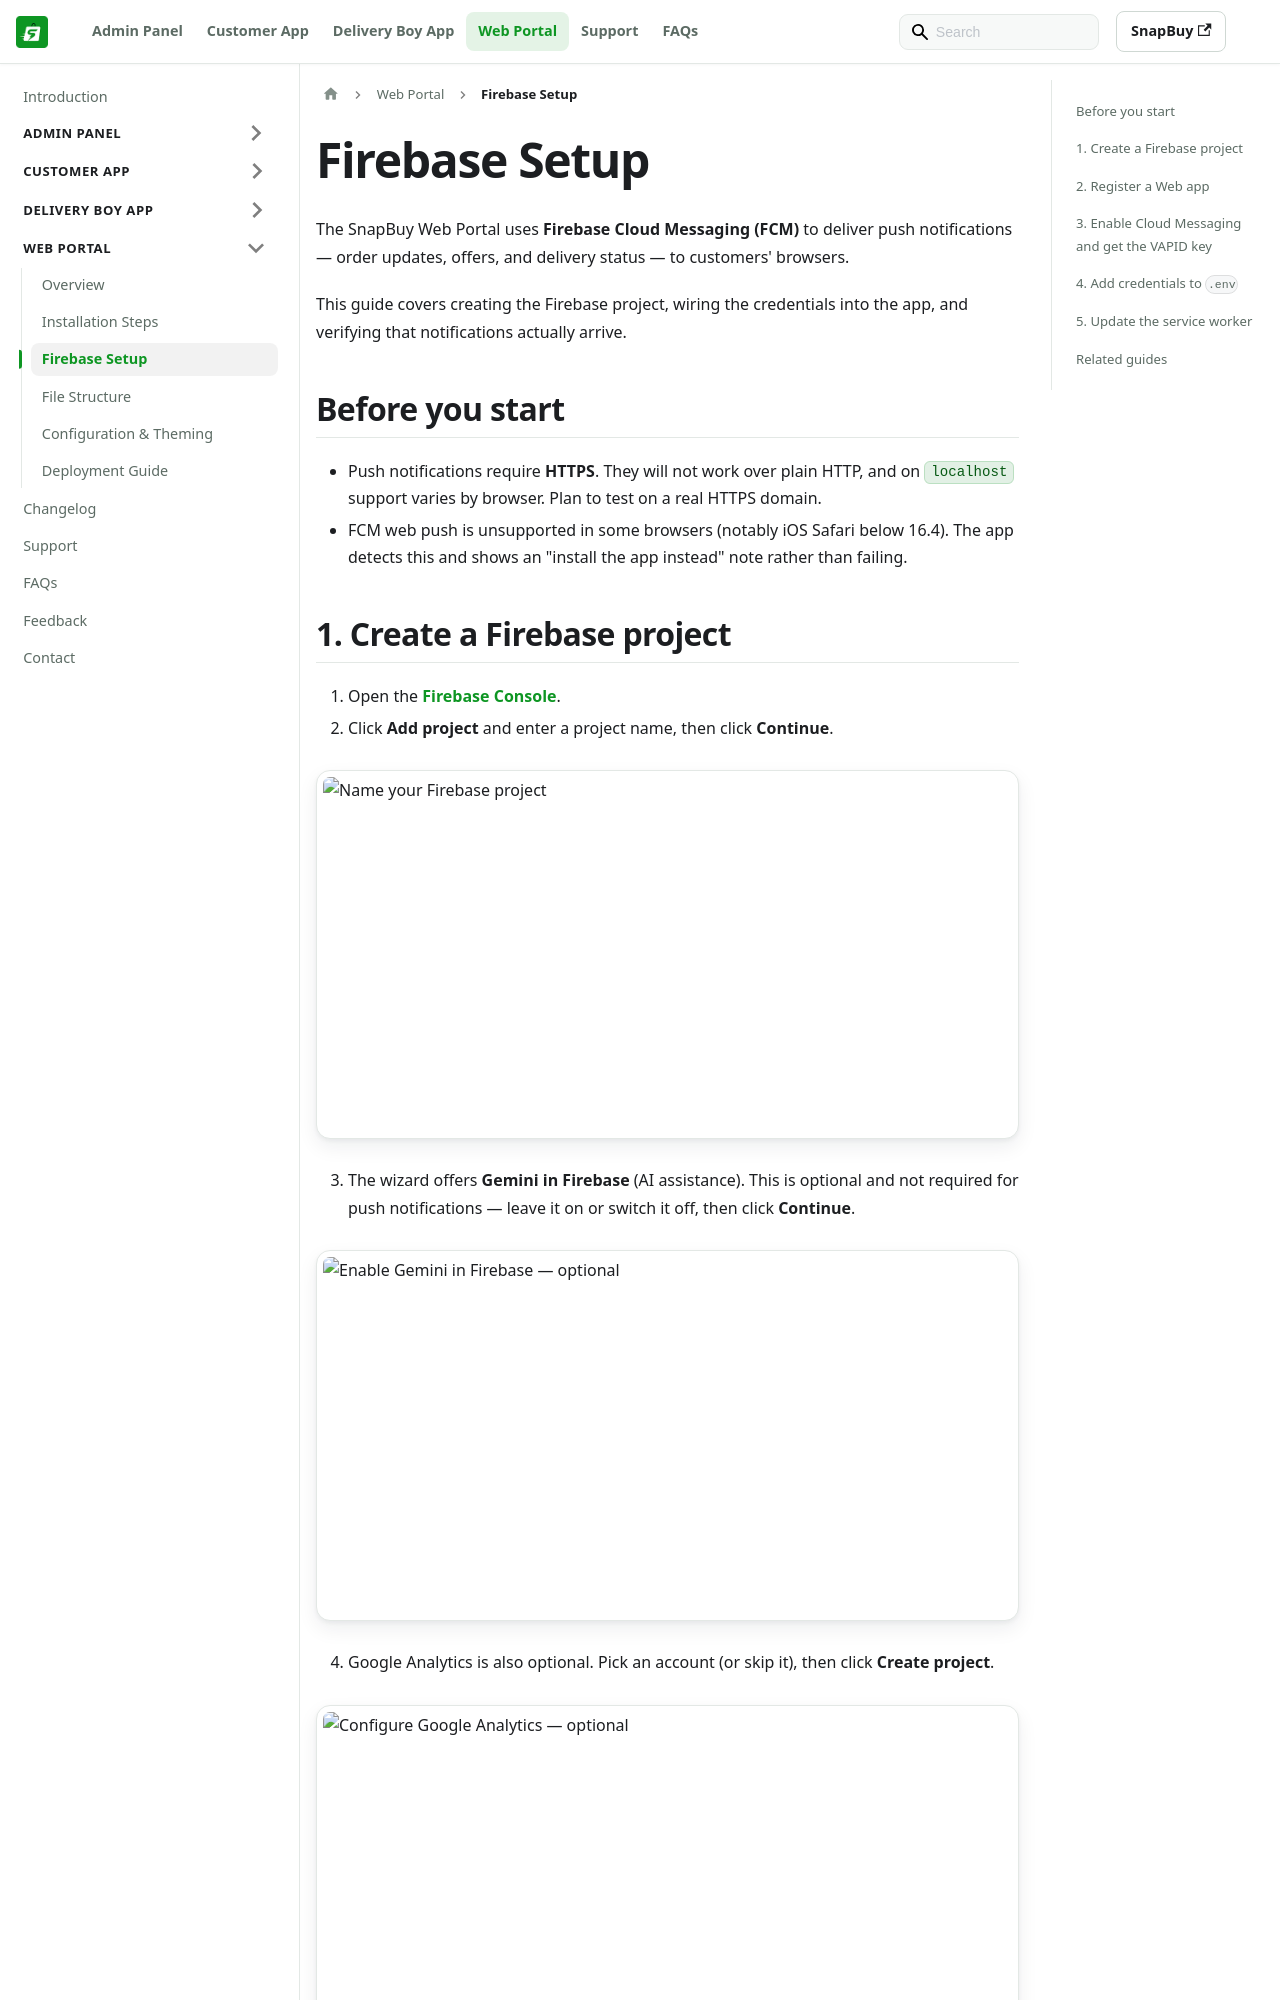

repository: WRTeam-in/snapbuy-doc · page: docs/web/firebase-setup/index.html · generator: docusaurus

---
id: firebase-setup
title: Firebase Setup
sidebar_position: 3
description: The SnapBuy Web Portal uses Firebase Cloud Messaging (FCM) to deliver push notifications to customers' browsers.
---

# Firebase Setup

The SnapBuy Web Portal uses **Firebase Cloud Messaging (FCM)** to deliver push notifications — order updates, offers, and delivery status — to customers' browsers.

This guide covers creating the Firebase project, wiring the credentials into the app, and verifying that notifications actually arrive.

## Before you start

- Push notifications require **HTTPS**. They will not work over plain HTTP, and on `localhost` support varies by browser. Plan to test on a real HTTPS domain.
- FCM web push is unsupported in some browsers (notably iOS Safari below 16.4). The app detects this and shows an "install the app instead" note rather than failing.

## 1. Create a Firebase project

1. Open the [Firebase Console](https://console.firebase.google.com/).
2. Click **Add project** and enter a project name, then click **Continue**.

![Name your Firebase project](./web-firebase-image/step1.png)

3. The wizard offers **Gemini in Firebase** (AI assistance). This is optional and not required for push notifications — leave it on or switch it off, then click **Continue**.

![Enable Gemini in Firebase — optional](./web-firebase-image/step2.png)

4. Google Analytics is also optional. Pick an account (or skip it), then click **Create project**.

![Configure Google Analytics — optional](./web-firebase-image/step3.png)
